Run: headless pygame with SDL's dummy video driver; simulated clock (each Clock.tick advances the game by its frame time, no real sleeping); random seed 0; keys injected as events and as key.get_pressed() state; no mouse input; restart key R tapped at the start of phases 3 and 4.
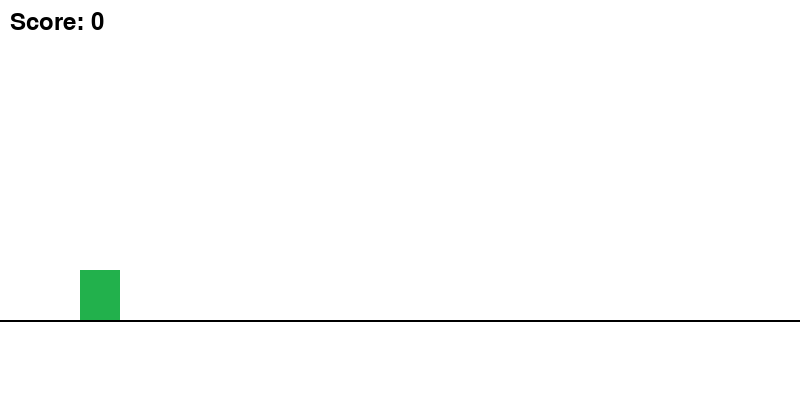
Frame 1 of 4 · flips 1–60 · no input
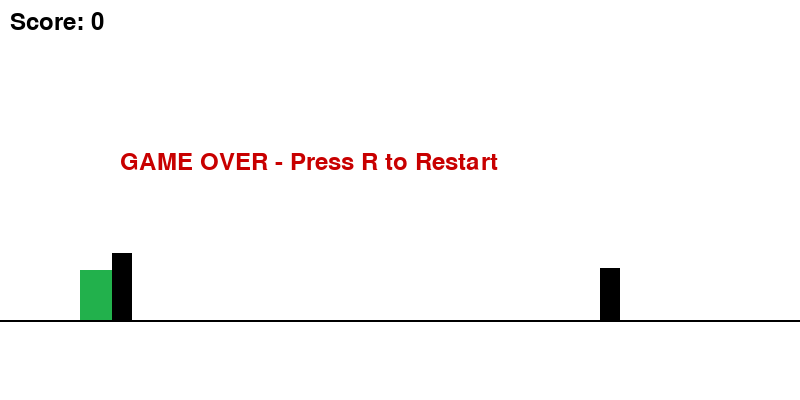
Frame 2 of 4 · flips 61–180 · tapped SPACE, RETURN · held RIGHT (→), D
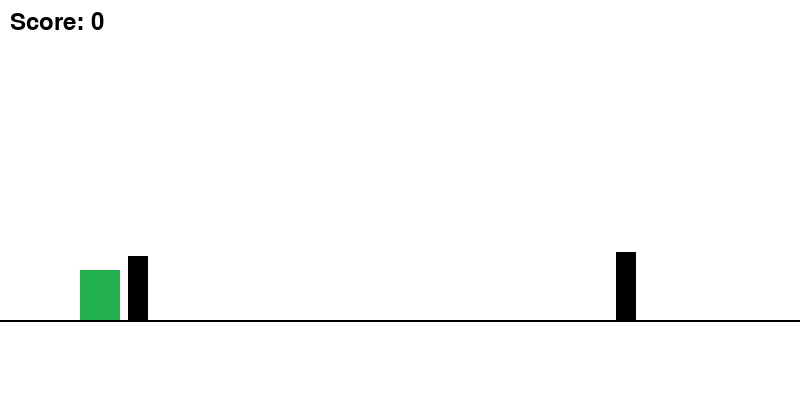
Frame 3 of 4 · flips 181–300 · tapped R · held DOWN (↓), S
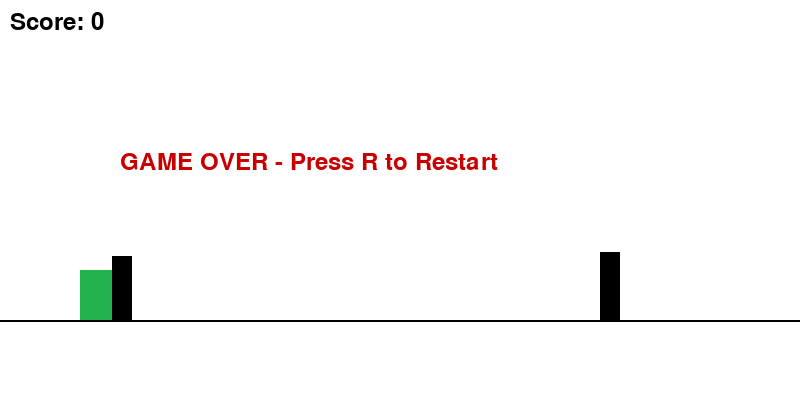
Frame 4 of 4 · flips 301–420 · tapped R · held LEFT (←), A, UP (↑), W

The pygame program that drew these frames:

import pygame

import random

def play_game():
    pygame.init()

    WIDTH, HEIGHT = 800, 400
    screen = pygame.display.set_mode((WIDTH, HEIGHT))
    pygame.display.set_caption("Dino Game")

    clock = pygame.time.Clock()
    font = pygame.font.SysFont(None, 36)

    WHITE = (255, 255, 255)
    BLACK = (0, 0, 0)
    GREEN = (34, 177, 76)

    ground_y = 320

    dino = pygame.Rect(80, ground_y - 50, 40, 50)
    velocity_y = 0
    gravity = 1
    jump_power = -18
    on_ground = True

    obstacles = []
    obstacle_timer = 0
    speed = 8

    score = 0
    game_over = False

    running = True

    while running:
        clock.tick(60)

        for event in pygame.event.get():
            if event.type == pygame.QUIT:
                running = False

            if event.type == pygame.KEYDOWN:
                if not game_over:
                    if event.key == pygame.K_SPACE and on_ground:
                        velocity_y = jump_power
                        on_ground = False
                else:
                    if event.key == pygame.K_r:
                        dino.y = ground_y - 50
                        velocity_y = 0
                        obstacles.clear()
                        score = 0
                        speed = 8
                        game_over = False

        if not game_over:
            # Physics
            velocity_y += gravity
            dino.y += velocity_y

            if dino.bottom >= ground_y:
                dino.bottom = ground_y
                velocity_y = 0
                on_ground = True

            # Create obstacles
            obstacle_timer += 1
            if obstacle_timer > 60:
                h = random.randint(40, 70)
                obstacles.append(
                    pygame.Rect(WIDTH, ground_y - h, 20, h)
                )
                obstacle_timer = 0

            # Move obstacles
            for obs in obstacles[:]:
                obs.x -= speed

                if obs.right < 0:
                    obstacles.remove(obs)
                    score += 1

                if dino.colliderect(obs):
                    game_over = True

            # Increase speed
            if score > 0 and score % 10 == 0:
                speed = min(20, 8 + score // 10)

        # Draw
        screen.fill(WHITE)

        pygame.draw.line(
            screen,
            BLACK,
            (0, ground_y),
            (WIDTH, ground_y),
            2
        )

        pygame.draw.rect(screen, GREEN, dino)

        for obs in obstacles:
            pygame.draw.rect(screen, BLACK, obs)

        score_text = font.render(
            f"Score: {score}",
            True,
            BLACK
        )
        screen.blit(score_text, (10, 10))

        if game_over:
            text = font.render(
                "GAME OVER - Press R to Restart",
                True,
                (200, 0, 0)
            )
            screen.blit(text, (120, 150))

        pygame.display.flip()

    pygame.quit()


if __name__ == "__main__":
       play_game()
